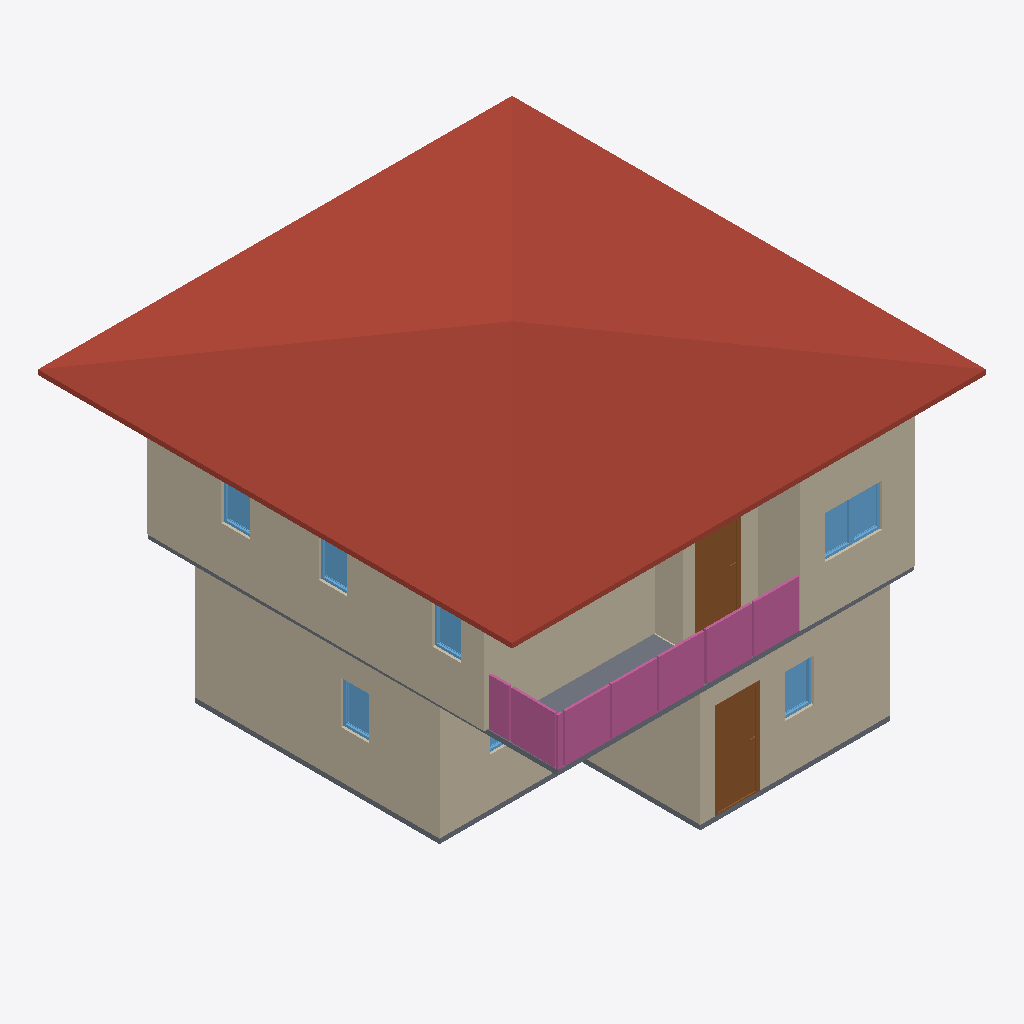
Isometric view of an IFC building model (IFC-SPF (STEP), schema IFC4, length unit metre), seen from the south-west, elements coloured by IFC class: 11 walls (beige), 8 windows (light blue), 4 railings (pink), 2 slabs (grey), 2 doors (brown), 1 roof (red-brown).
Extent 10.0 m × 10.0 m × 7.0 m (x, y, z). Storeys (3): GF at 0.00 m; 3F at 0.00 m; 2F at 3.00 m. Elements (65): 29 IfcWall, 12 IfcWindow, 9 IfcRailing, 8 IfcDoor, 3 IfcSlab, 2 IfcStairFlight, 1 IfcCovering, 1 IfcRoof.

HEADER;
FILE_DESCRIPTION(('ViewDefinition[DesignTransferView]'),'2;1');
FILE_NAME('S04-Expected Activity Output.ifc','2025-09-02T15:56:55+08:00',(''),(''),'IfcOpenShell 0.8.3-post1','Bonsai 0.8.3-post1','');
FILE_SCHEMA(('IFC4'));
ENDSEC;
DATA;
#1=IFCPROJECT('2WYG5cbHL6afhS8ivk5Jxq',$,'My Project',$,$,$,$,(#14,#26),#9);
#31=IFCSITE('3Xb6mWvOHFqe4qswfmeAHb',$,'My Site',$,$,#54,$,$,$,$,$,$,$,$);
#37=IFCBUILDING('1384Cx8fb2vxgmPh$n__tL',$,'My Building',$,$,#60,$,$,$,$,$,$);
#43=IFCBUILDINGSTOREY('3ZdEtorcL9bBZZ12fRlc9$',$,'2F',$,$,#2256,$,$,$,$);
#67=IFCBUILDINGSTOREY('3bhhx6dyb3Ghh6TDeY0yEr',$,'GF',$,$,#83,$,$,$,$);
#7037=IFCBUILDINGSTOREY('3J1lHhov1Aue_Uf3GoE684',$,'3F',$,$,#7053,$,$,$,$);
#10549=IFCROOF('3I$z6N6BnDQASvetCrw7TO',$,'Roof',$,$,#10576,#10559,$,$);
#271=IFCWALL('1oEZVvZF9DfQEY7Ip_PQVS',$,'Wall',$,$,#546,#277,$,$);
#4840=IFCWALL('2awBRuAk5EBhS7D0Y8BQXc',$,'Wall',$,$,#5267,#4846,$,$);
#131=IFCWALL('0$vqqjDh1F$gREb8NGLM1x',$,'Wall',$,$,#144,#139,$,$);
#4715=IFCWALL('2V3$bkbhfCHx7YHw0R93s7',$,'Wall',$,$,#5107,#4721,$,$);
#4865=IFCWALL('3F1QNvHzn9UgfG_bdScw6y',$,'Wall',$,$,#5299,#4871,$,$);
#321=IFCWALL('2HFNsHI7nBoQRnZUNcScyk',$,'Wall',$,$,#610,#327,$,$);
#296=IFCWALL('3wXtgScBn3nB$ljU$JH1f7',$,'Wall',$,$,#578,#302,$,$);
#2952=IFCSLAB('25qXq8_dbA6AoClGxUllxU',$,'Slab',$,$,#2961,#2968,$,$);
#7337=IFCRAILING('1POTn7hvHAYOUcswaHlxrK',$,'Railing',$,'FRAMELESS_PANEL',#7338,#7350,$,$);
#7561=IFCRAILING('0fpTq5MHzEgBcGZihzVIEn',$,'Railing',$,'FRAMELESS_PANEL',#7562,#7574,$,$);
#1176=IFCDOOR('3YCt8ZWhD6iP1NUjAiu3cq',$,'Door',$,$,#1240,#1185,$,2.0,0.899999976158142,$,$,$);
#5894=IFCDOOR('0FMukTmaT4y8jg5Viz91s0',$,'Door',$,$,#5942,#5902,$,2.0,0.899999976158142,$,$,$);
#4690=IFCWALL('1clHIDsUr1p9Jh6DuXKjl6',$,'Wall',$,$,#5075,#4696,$,$);
#8130=IFCRAILING('0gRBR2gDT7i9UNuYu0us9t',$,'Railing',$,'FRAMELESS_PANEL',#8466,#8139,$,.USERDEFINED.);
#987=IFCSLAB('0EBZ3NRBn3BRJ6ZNhZph7L',$,'Slab',$,$,#995,#1002,$,$);
#7924=IFCRAILING('0S7Ha8ebz0_g$4iwfzlyWP',$,'Railing',$,'FRAMELESS_PANEL',#8074,#7933,$,.USERDEFINED.);
#5313=IFCWALL('3MchBpRRv6$e10i6BP84t1',$,'Wall',$,$,#5324,#5319,$,$);
#4665=IFCWALL('3fDTZuYdLAWfz1sTIWYU7e',$,'Wall',$,$,#5038,#4671,$,$);
#6961=IFCWINDOW('2T3u7VTt99RR_JUowyG9bV',$,'Window',$,$,#7009,#6969,$,0.899999976158142,0.600000023841858,$,$,$);
#1558=IFCWINDOW('1PCj2p5O5D9Q4VOpRChVTO',$,'Window',$,$,#1622,#1567,$,0.899999976158142,0.600000023841858,$,$,$);
#1964=IFCWINDOW('0vlHSzLhjDTgv0GUP7$oXw',$,'Window',$,$,#2012,#1972,$,0.899999976158142,0.600000023841858,$,$,$);
#6896=IFCWINDOW('2BXCHbKtP5lBTD4zv$EoMR',$,'Window',$,$,#6960,#6905,$,0.899999976158142,0.600000023841858,$,$,$);
#6847=IFCWINDOW('3aJmASQgDEXgKyQozfnDst',$,'Window',$,$,#6895,#6855,$,0.899999976158142,0.600000023841858,$,$,$);
#6798=IFCWINDOW('1QivAn5ifBygbPWG9hDrCL',$,'Window',$,$,#6846,#6806,$,0.899999976158142,0.600000023841858,$,$,$);
#6749=IFCWINDOW('0fLHHH0c1FQhQ1E$hK9Gx5',$,'Window',$,$,#6797,#6757,$,0.899999976158142,0.600000023841858,$,$,$);
#1866=IFCWINDOW('2hsamND3r8OuXeHzXtJUmi',$,'Window',$,$,#1914,#1874,$,0.899999976158142,0.600000023841858,$,$,$);
#171=IFCWALL('2FQYJswdrD6Au3h5DxOMN3',$,'Wall',$,$,#182,#177,$,$);
ENDSEC;